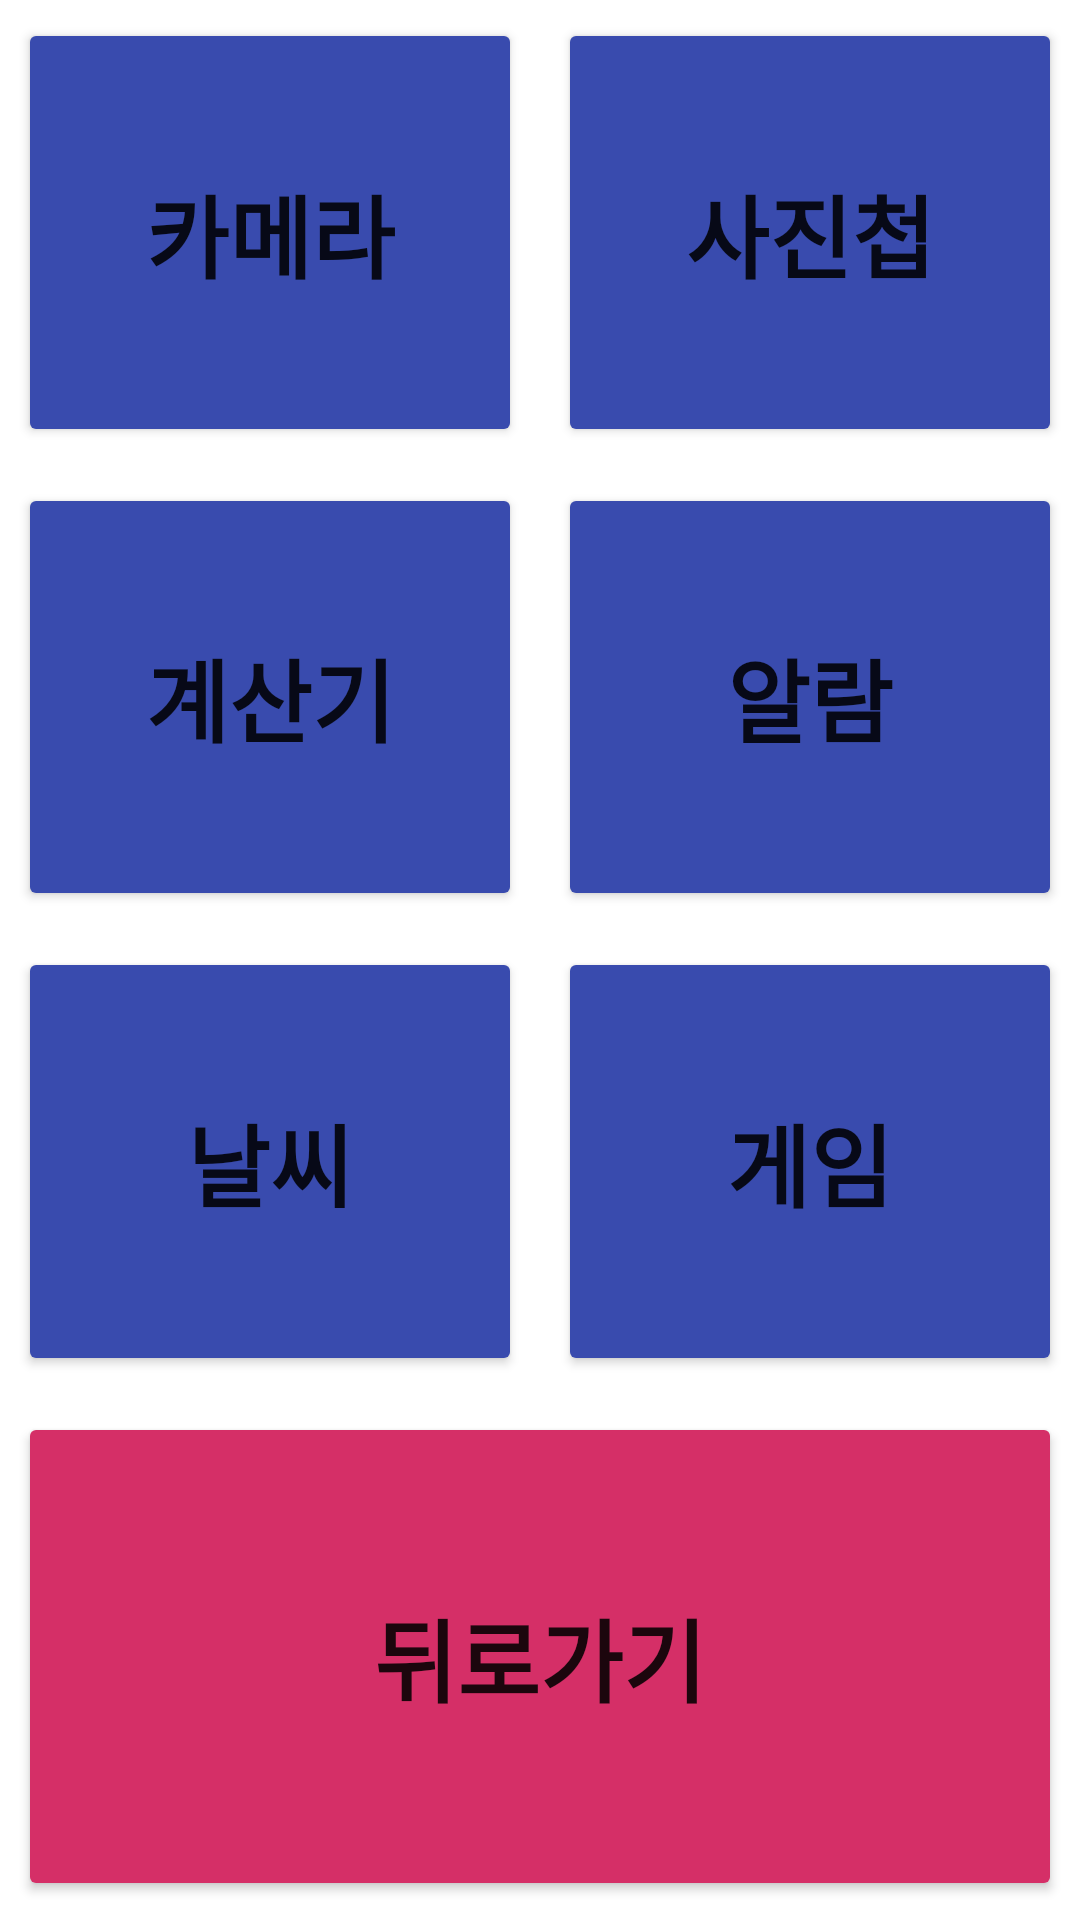

Here is an Android app screen rendered from its layout file. Give the layout XML and the strings, colors and styles it references.
<!-- AndroidManifest.xml: application theme Theme.SilverTown -->
<!-- res/layout/activity_menu_window2.xml -->
<?xml version="1.0" encoding="utf-8"?>

<LinearLayout xmlns:android="http://schemas.android.com/apk/res/android"
    android:layout_width="match_parent"
    android:layout_height="match_parent"
    android:orientation="vertical" >
    <LinearLayout
        android:layout_width="match_parent"
        android:layout_height="0dp"
        android:layout_weight="0.54" >

        <Button
            android:id="@+id/Button01"
            android:layout_width="0dp"
            android:layout_height="match_parent"
            android:layout_margin="6dp"
            android:layout_weight="1.00"
            android:backgroundTint="@color/menu_btn"
            android:text="카메라"
            android:textSize="30sp"
            android:textStyle="bold" />

        <Button
            android:id="@+id/Button02"
            android:layout_width="0dp"
            android:layout_height="match_parent"
            android:layout_margin="6dp"
            android:layout_weight="1.00"
            android:backgroundTint="@color/menu_btn"
            android:text="사진첩"
            android:textSize="30sp"
            android:textStyle="bold" />
    </LinearLayout>
    <LinearLayout
        android:layout_width="match_parent"
        android:layout_height="0dp"
        android:layout_weight="0.54" >

        <Button
            android:id="@+id/Button03"
            android:layout_width="0dp"
            android:layout_height="match_parent"
            android:layout_margin="6dp"
            android:layout_weight="1.00"
            android:backgroundTint="@color/menu_btn"
            android:text="계산기"
            android:textSize="30sp"
            android:textStyle="bold" />

        <Button
            android:id="@+id/Button04"
            android:layout_width="0dp"
            android:layout_height="match_parent"
            android:layout_margin="6dp"
            android:layout_weight="1.00"
            android:backgroundTint="@color/menu_btn"
            android:text="알람"
            android:textSize="30sp"
            android:textStyle="bold" />
    </LinearLayout><LinearLayout
    android:layout_width="match_parent"
    android:layout_height="0dp"
    android:layout_weight="0.54" >

    <Button
        android:id="@+id/Button05"
        android:layout_width="0dp"
        android:layout_height="match_parent"
        android:layout_margin="6dp"
        android:layout_weight="1.00"
        android:backgroundTint="@color/menu_btn"
        android:text="날씨"
        android:textSize="30sp"
        android:textStyle="bold" />

    <Button
        android:id="@+id/Button06"
        android:layout_width="0dp"
        android:layout_height="match_parent"
        android:layout_margin="6dp"
        android:layout_weight="1.00"
        android:backgroundTint="@color/menu_btn"
        android:text="게임"
        android:textSize="30sp"
        android:textStyle="bold" />
</LinearLayout>

    <Button
        android:id="@+id/button07"
        android:layout_width="match_parent"
        android:layout_height="163dp"
        android:layout_margin="6dp"
        android:backgroundTint="@color/menu_btn2"
        android:text="뒤로가기"
        android:textSize="30sp"
        android:textStyle="bold" />

        </LinearLayout>
<!-- resources referenced by this layout -->
<resources>
  <color name="menu_btn">#394BAE</color>
  <color name="menu_btn2">#D52F67</color>
  <style name="Theme.SilverTown" parent="Theme.MaterialComponents.Light.NoActionBar">
          
          <item name="colorPrimary">@color/black</item>
          <item name="colorPrimaryVariant">@color/black</item>
          <item name="colorOnPrimary">@color/white</item>
          
          <item name="colorSecondary">@color/teal_200</item>
          <item name="colorSecondaryVariant">@color/teal_700</item>
          <item name="colorOnSecondary">@color/black</item>
          <item name="android:statusBarColor">@color/brown</item>
  
      </style>
  <color name="black">#FF000000</color>
  <color name="white">#FFFFFFFF</color>
  <color name="teal_200">#FF03DAC5</color>
  <color name="teal_700">#FF018786</color>
  <color name="brown">#572C29</color>
</resources>
